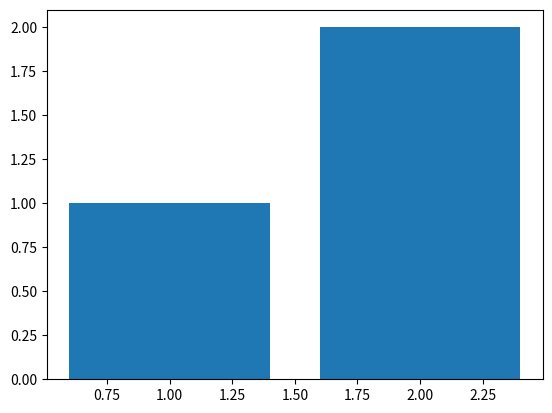

Python code for this plot:
import matplotlib.pyplot as plt
import random
import time

data = [2,1]
sorted = data.copy()
sorted.sort()
print(data)
plt.plot(data)
plt.show()

while not data == sorted:
    random.shuffle(data)
    print(data)
    plt.clf()
    plt.bar(range(1,len(data)+1), data)
    plt.show()
    time.sleep(0.001)